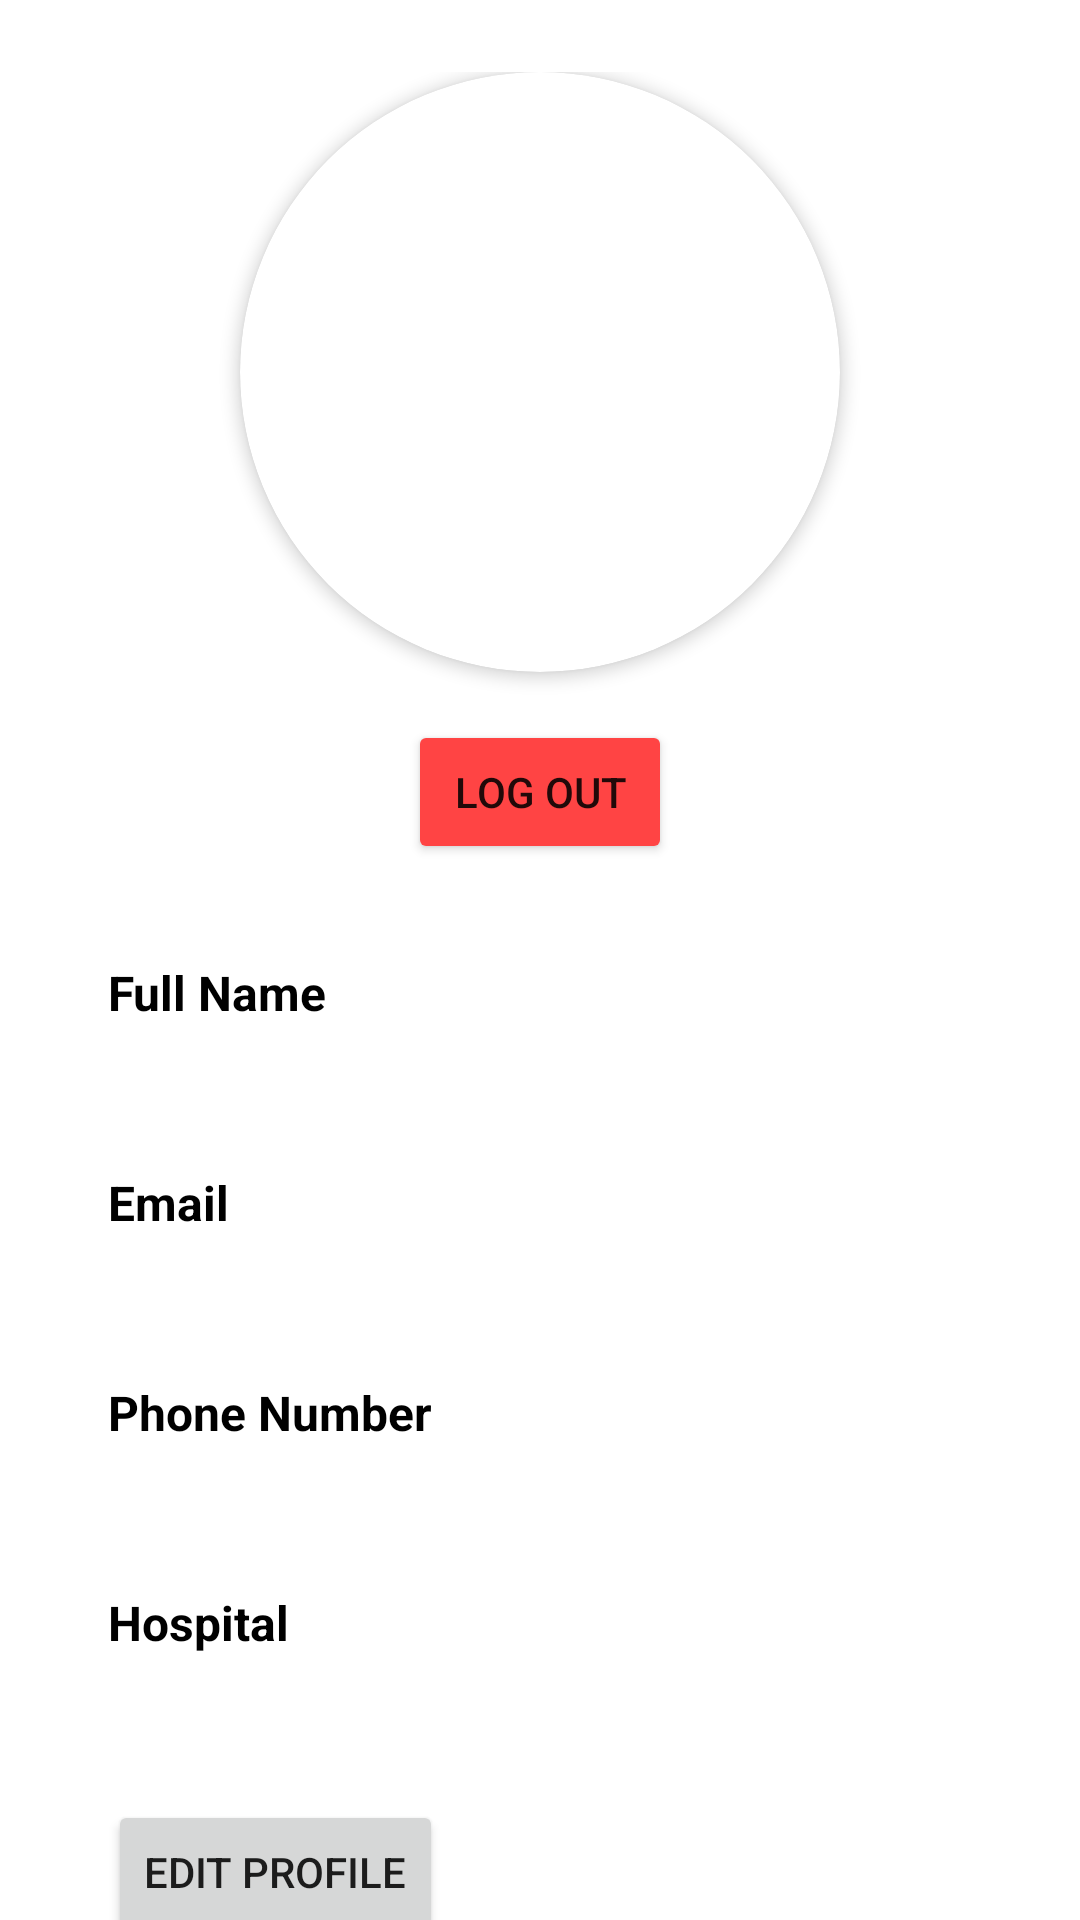

Layout XML and referenced resources for this Android screen:
<!-- AndroidManifest.xml: application theme Theme.EmergencyPersonalMedicalRecordApp -->
<!-- res/layout/fragment_staff_profile.xml -->
<?xml version="1.0" encoding="utf-8"?>
<androidx.constraintlayout.widget.ConstraintLayout xmlns:android="http://schemas.android.com/apk/res/android"
    xmlns:app="http://schemas.android.com/apk/res-auto"
    xmlns:tools="http://schemas.android.com/tools"
    android:layout_width="match_parent"
    android:layout_height="match_parent">

    <FrameLayout
        android:id="@+id/frame"
        android:layout_width="match_parent"
        android:layout_height="match_parent"
        android:translationZ="10dp"
        app:layout_constraintBottom_toBottomOf="parent"
        app:layout_constraintEnd_toEndOf="parent"
        app:layout_constraintStart_toStartOf="parent"
        app:layout_constraintTop_toTopOf="parent" />

    <androidx.core.widget.NestedScrollView
        android:layout_width="match_parent"
        android:layout_height="match_parent"
        android:overScrollMode="never">

        <androidx.constraintlayout.widget.ConstraintLayout
            android:layout_width="match_parent"
            android:layout_height="match_parent"
            android:paddingHorizontal="36dp"
            android:paddingVertical="24dp"
            tools:context=".ui.patient.profile.ProfileFragment">

            <androidx.cardview.widget.CardView
                android:id="@+id/cv_avatar"
                android:layout_width="200dp"
                android:layout_height="200dp"
                app:cardCornerRadius="100dp"
                app:cardElevation="3dp"
                app:layout_constraintEnd_toEndOf="parent"
                app:layout_constraintStart_toStartOf="parent"
                app:layout_constraintTop_toTopOf="parent">

                <ImageView
                    android:id="@+id/avatar"
                    android:layout_width="match_parent"
                    android:layout_height="match_parent"
                    android:contentDescription="@string/avatar"
                    tools:src="@drawable/logo" />
            </androidx.cardview.widget.CardView>

            <Button
                android:id="@+id/logout_btn"
                android:layout_width="wrap_content"
                android:layout_height="wrap_content"
                android:backgroundTint="@android:color/holo_red_light"
                android:text="@string/logout"
                android:layout_marginTop="16dp"
                app:layout_constraintEnd_toEndOf="parent"
                app:layout_constraintStart_toStartOf="parent"
                app:layout_constraintTop_toBottomOf="@id/cv_avatar" />

            <TextView
                android:id="@+id/full_name_txt"
                style="@style/profile_label"
                android:layout_marginTop="32dp"
                android:text="@string/full_name"
                app:layout_constraintLeft_toLeftOf="parent"
                app:layout_constraintTop_toBottomOf="@id/logout_btn" />

            <TextView
                android:id="@+id/full_name"
                style="@style/profile_txt"
                tools:text="Heheheh"
                app:layout_constraintLeft_toLeftOf="parent"
                app:layout_constraintTop_toBottomOf="@id/full_name_txt" />

            <TextView
                android:id="@+id/email_txt"
                style="@style/profile_label"
                android:text="@string/email"
                app:layout_constraintLeft_toLeftOf="parent"
                app:layout_constraintTop_toBottomOf="@id/full_name" />

            <TextView
                android:id="@+id/email"
                style="@style/profile_txt"
                tools:text="lorem@gmail.com"
                app:layout_constraintLeft_toLeftOf="parent"
                app:layout_constraintTop_toBottomOf="@id/email_txt" />

            <TextView
                android:id="@+id/phone_number_txt"
                style="@style/profile_label"
                android:text="@string/phone_number"
                app:layout_constraintLeft_toLeftOf="parent"
                app:layout_constraintTop_toBottomOf="@id/email" />

            <TextView
                android:id="@+id/phone_number"
                style="@style/profile_txt"
                tools:text="08123456789"
                app:layout_constraintLeft_toLeftOf="parent"
                app:layout_constraintTop_toBottomOf="@id/phone_number_txt" />

            <TextView
                android:id="@+id/hospital_txt"
                style="@style/profile_label"
                android:text="@string/hospital"
                app:layout_constraintLeft_toLeftOf="parent"
                app:layout_constraintTop_toBottomOf="@id/phone_number" />

            <TextView
                android:id="@+id/hospital"
                style="@style/profile_txt"
                tools:text="RS Suka Jadi"
                app:layout_constraintLeft_toLeftOf="parent"
                app:layout_constraintTop_toBottomOf="@id/hospital_txt" />

            <Button
                android:id="@+id/edit_profile_btn"
                android:layout_width="wrap_content"
                android:layout_height="wrap_content"
                android:layout_marginTop="16dp"
                android:contentDescription="@string/edit_profile"
                android:text="@string/edit_profile"
                app:layout_constraintStart_toStartOf="parent"
                app:layout_constraintTop_toBottomOf="@id/hospital" />
        </androidx.constraintlayout.widget.ConstraintLayout>
    </androidx.core.widget.NestedScrollView>
</androidx.constraintlayout.widget.ConstraintLayout>
<!-- resources referenced by this layout -->
<resources>
  <!-- drawable logo: png bitmap (drawable, 36587 bytes) -->
  <string name="avatar">Avatar</string>
  <string name="edit_profile">Edit Profile</string>
  <string name="email">Email</string>
  <string name="full_name">Full Name</string>
  <string name="hospital">Hospital</string>
  <string name="logout">Log Out</string>
  <string name="phone_number">Phone Number</string>
  <style name="profile_label">
          <item name="android:layout_width">wrap_content</item>
          <item name="android:layout_height">wrap_content</item>
          <item name="android:textColor">@color/black</item>
          <item name="android:textStyle">bold</item>
          <item name="android:textSize">16sp</item>
          <item name="android:layout_marginTop">16dp</item>
      </style>
  <style name="profile_txt">
          <item name="android:layout_width">wrap_content</item>
          <item name="android:layout_height">wrap_content</item>
          <item name="android:textColor">@color/black</item>
          <item name="android:textSize">18sp</item>
          <item name="android:layout_marginTop">8dp</item>
      </style>
  <style name="Theme.EmergencyPersonalMedicalRecordApp" parent="Theme.MaterialComponents.DayNight.NoActionBar">
          
          <item name="colorPrimary">@color/blue</item>
          <item name="colorPrimaryVariant">@color/blue_dark</item>
          <item name="colorOnPrimary">@color/white</item>
          
          <item name="android:statusBarColor" tools:targetApi="l">?attr/colorPrimaryVariant</item>
          
      </style>
  <color name="black">#FF000000</color>
  <color name="blue">#FF329DFF</color>
  <color name="blue_dark">#FF006fcb</color>
  <color name="white">#FFFFFFFF</color>
</resources>
